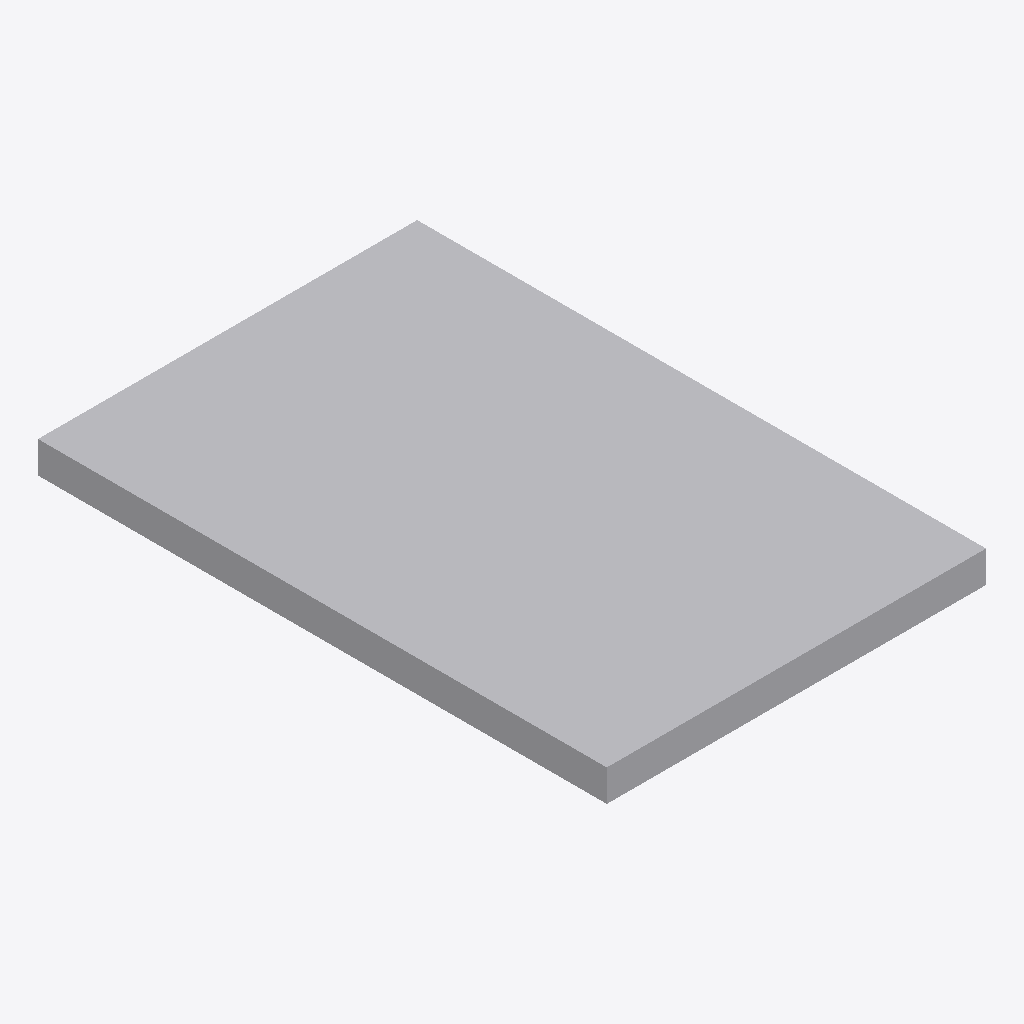
Isometric view of an IFC building model (IFC-SPF (STEP), schema IFC2X3, length unit metre), seen from the south-west, elements coloured by IFC class: 1 other element (light grey).
Extent 0.360 m × 0.540 m × 0.030 m (x, y, z). Storeys (1): Port De Barcelona at 0.00 m. Elements (1): 1 IfcFurnishingElement.

HEADER;
FILE_DESCRIPTION(('ViewDefinition [CoordinationView_V2.0]'),'2;1');
FILE_NAME('','',(''),(''),'','','');
FILE_SCHEMA(('IFC2X3'));
ENDSEC;
DATA;
#105=IFCPROJECT('34UKVHeH5CHvrwyycS_2aZ',$,'Port De Barcelona',$,$,'Port De Barcelona','Port De Barcelona',(#97),#92);
#130=IFCSITE('34UKVHeH5CHvrwyycS_2aX',$,'Default',$,$,#127,$,$,.ELEMENT.,(42,21,31,181945),(-71,-3,-24,-263305),0.0,$,$);
#115=IFCBUILDING('34UKVHeH5CHvrwyycS_2aY',$,'Port De Barcelona',$,$,#32,$,'Port De Barcelona',.ELEMENT.,$,$,$);
#124=IFCBUILDINGSTOREY('34UKVHeH5CHvrwyybZ1_NS',$,'Port De Barcelona',$,'Level:8mm Head',#122,$,'Port De Barcelona',.ELEMENT.,0.0);
#199=IFCFURNISHINGELEMENT('0bXUlLUuv7fBN8tCQa_T2m',$,'APBCN-URB-MOB-Registro_Rectangular_Plano_Plastico:APBCN-URB-MOB-Registro_Rectangular_Plano_Plastico:323118',$,'APBCN-URB-MOB-Registro_Rectangular_Plano_Plastico:APBCN-URB-MOB-Registro_Rectangular_Plano_Plastico',#197,#192,'323118');
ENDSEC;
